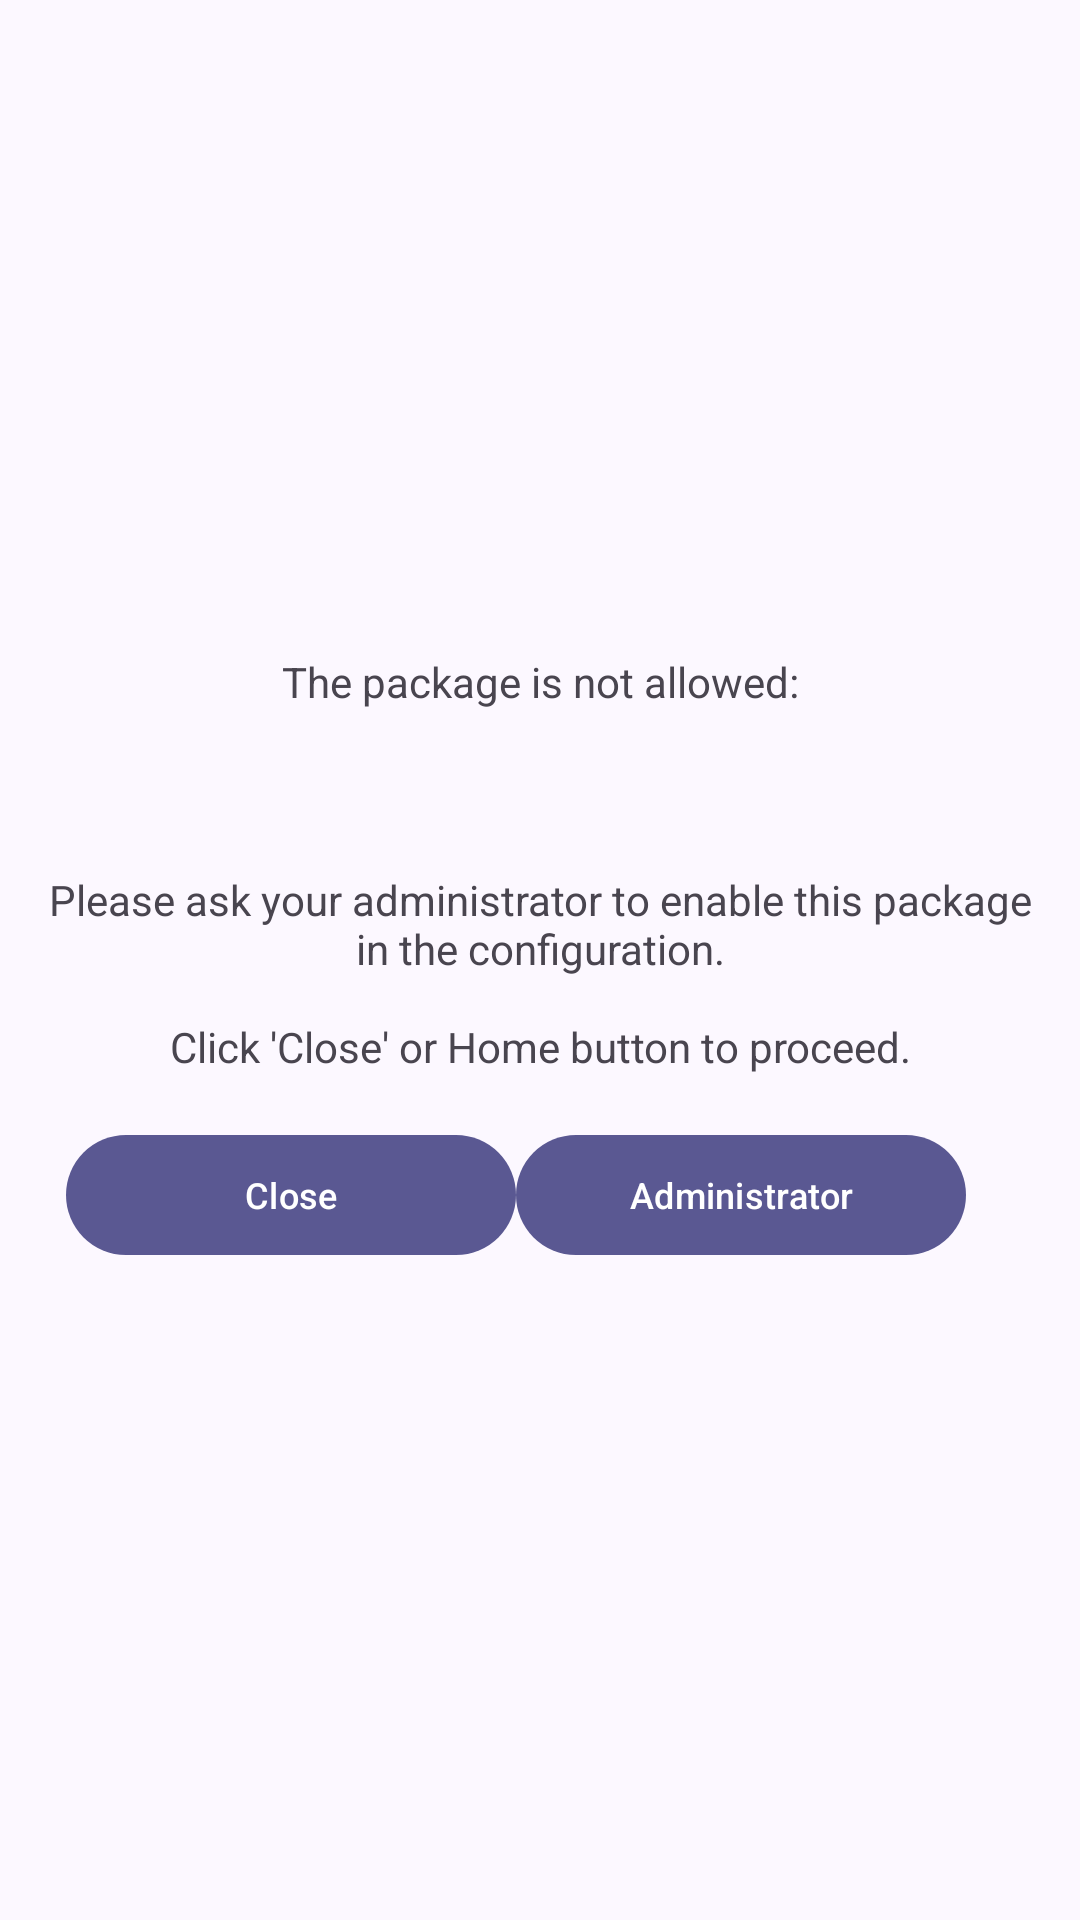

Write the Android layout XML for this screen, with the resource values it uses.
<!-- AndroidManifest.xml: application theme AppTheme -->
<!-- res/layout/layout_application_not_allowed.xml -->
<?xml version="1.0" encoding="utf-8"?>
<RelativeLayout
    xmlns:android="http://schemas.android.com/apk/res/android"
    android:layout_width="match_parent"
    android:layout_height="match_parent"
    android:background="@color/md_theme_background">

    <LinearLayout
        android:layout_width="match_parent"
        android:layout_height="wrap_content"
        android:orientation="vertical"
        android:gravity="center"
        android:padding="@dimen/activity_horizontal_margin"
        android:layout_centerInParent="true">

        <com.google.android.material.textview.MaterialTextView
            android:layout_width="match_parent"
            android:layout_height="wrap_content"
            android:gravity="center"
            android:text="@string/access_to_app_denied"
            android:id="@+id/message"/>

        <com.google.android.material.textview.MaterialTextView
            android:layout_width="match_parent"
            android:layout_height="wrap_content"
            android:gravity="center"
            android:layout_margin="@dimen/activity_vertical_margin"
            android:textSize="@dimen/title_text_size"
            android:textStyle="bold"
            android:id="@+id/package_id"/>

        <com.google.android.material.textview.MaterialTextView
            android:layout_width="match_parent"
            android:layout_height="wrap_content"
            android:gravity="center"
            android:text="@string/access_to_app_denied_2"
            android:id="@+id/message2"/>

        <LinearLayout
            android:layout_width="wrap_content"
            android:layout_height="wrap_content"
            android:orientation="horizontal"
            android:layout_marginTop="@dimen/activity_horizontal_margin">

            <com.google.android.material.button.MaterialButton
                android:layout_width="@dimen/block_window_button_width"
                android:layout_height="wrap_content"
                android:id="@+id/layout_application_not_allowed_continue"
                android:textSize="@dimen/button_text_size"
                android:text="@string/dialog_app_not_allowed_close"/>

            <com.google.android.material.button.MaterialButton
                android:layout_width="@dimen/block_window_button_width"
                android:layout_height="wrap_content"
                android:id="@+id/layout_application_not_allowed_admin"
                android:textSize="@dimen/button_text_size"
                android:text="@string/dialog_app_not_allowed_admin"
                android:layout_marginRight="@dimen/activity_horizontal_margin"/>

        </LinearLayout>

    </LinearLayout>

</RelativeLayout>
<!-- resources referenced by this layout -->
<resources>
  <color name="md_theme_background">#FCF8FF</color>
  <dimen name="activity_horizontal_margin">16dp</dimen>
  <dimen name="activity_vertical_margin">16dp</dimen>
  <dimen name="block_window_button_width">150dp</dimen>
  <dimen name="button_text_size">12dp</dimen>
  <dimen name="title_text_size">16dp</dimen>
  <string name="access_to_app_denied">The package is not allowed:</string>
  <string name="access_to_app_denied_2">Please ask your administrator to enable this package in the configuration.\n\nClick \'Close\' or Home button to proceed.</string>
  <string name="dialog_app_not_allowed_admin">Administrator</string>
  <string name="dialog_app_not_allowed_close">Close</string>
  <style name="Widget.LabMDM.Button" parent="Widget.Material3.Button">
          <item name="android:minWidth">16dp</item>
          <item name="android:textAppearance">?attr/textAppearanceBodySmall</item>
      </style>
  <color name="md_theme_primary">#5A5892</color>
  <color name="md_theme_onPrimary">#FFFFFF</color>
  <color name="md_theme_primaryContainer">#E2DFFF</color>
  <color name="md_theme_onPrimaryContainer">#424178</color>
  <color name="md_theme_secondary">#5E5C71</color>
  <color name="md_theme_onSecondary">#FFFFFF</color>
  <color name="md_theme_secondaryContainer">#E3E0F9</color>
  <color name="md_theme_onSecondaryContainer">#464559</color>
  <color name="md_theme_tertiary">#7A5368</color>
  <color name="md_theme_onTertiary">#FFFFFF</color>
  <color name="md_theme_tertiaryContainer">#FFD8EA</color>
  <color name="md_theme_onTertiaryContainer">#603C50</color>
  <color name="md_theme_error">#BA1A1A</color>
  <color name="md_theme_onError">#FFFFFF</color>
  <color name="md_theme_errorContainer">#FFDAD6</color>
  <color name="md_theme_onErrorContainer">#93000A</color>
  <color name="md_theme_onBackground">#1B1B21</color>
  <color name="md_theme_surface">#FCF8FF</color>
  <color name="md_theme_onSurface">#1B1B21</color>
  <color name="md_theme_surfaceVariant">#E4E1EC</color>
  <color name="md_theme_onSurfaceVariant">#47464F</color>
  <color name="md_theme_outline">#787680</color>
  <color name="md_theme_outlineVariant">#C8C5D0</color>
  <color name="md_theme_inverseSurface">#313036</color>
  <color name="md_theme_inverseOnSurface">#F3EFF7</color>
  <color name="md_theme_inversePrimary">#C3C0FF</color>
  <color name="md_theme_primaryFixed">#E2DFFF</color>
  <color name="md_theme_onPrimaryFixed">#16134A</color>
  <color name="md_theme_primaryFixedDim">#C3C0FF</color>
  <color name="md_theme_onPrimaryFixedVariant">#424178</color>
  <color name="md_theme_secondaryFixed">#E3E0F9</color>
  <color name="md_theme_onSecondaryFixed">#1A1A2C</color>
  <color name="md_theme_secondaryFixedDim">#C7C4DD</color>
  <color name="md_theme_onSecondaryFixedVariant">#464559</color>
  <color name="md_theme_tertiaryFixed">#FFD8EA</color>
  <color name="md_theme_onTertiaryFixed">#2F1124</color>
  <color name="md_theme_tertiaryFixedDim">#EAB9D2</color>
  <color name="md_theme_onTertiaryFixedVariant">#603C50</color>
  <color name="md_theme_surfaceDim">#DCD9E0</color>
  <color name="md_theme_surfaceBright">#FCF8FF</color>
  <color name="md_theme_surfaceContainerLowest">#FFFFFF</color>
  <color name="md_theme_surfaceContainerLow">#F6F2FA</color>
  <color name="md_theme_surfaceContainer">#F0ECF4</color>
  <color name="md_theme_surfaceContainerHigh">#EAE7EF</color>
  <color name="md_theme_surfaceContainerHighest">#E5E1E9</color>
</resources>
